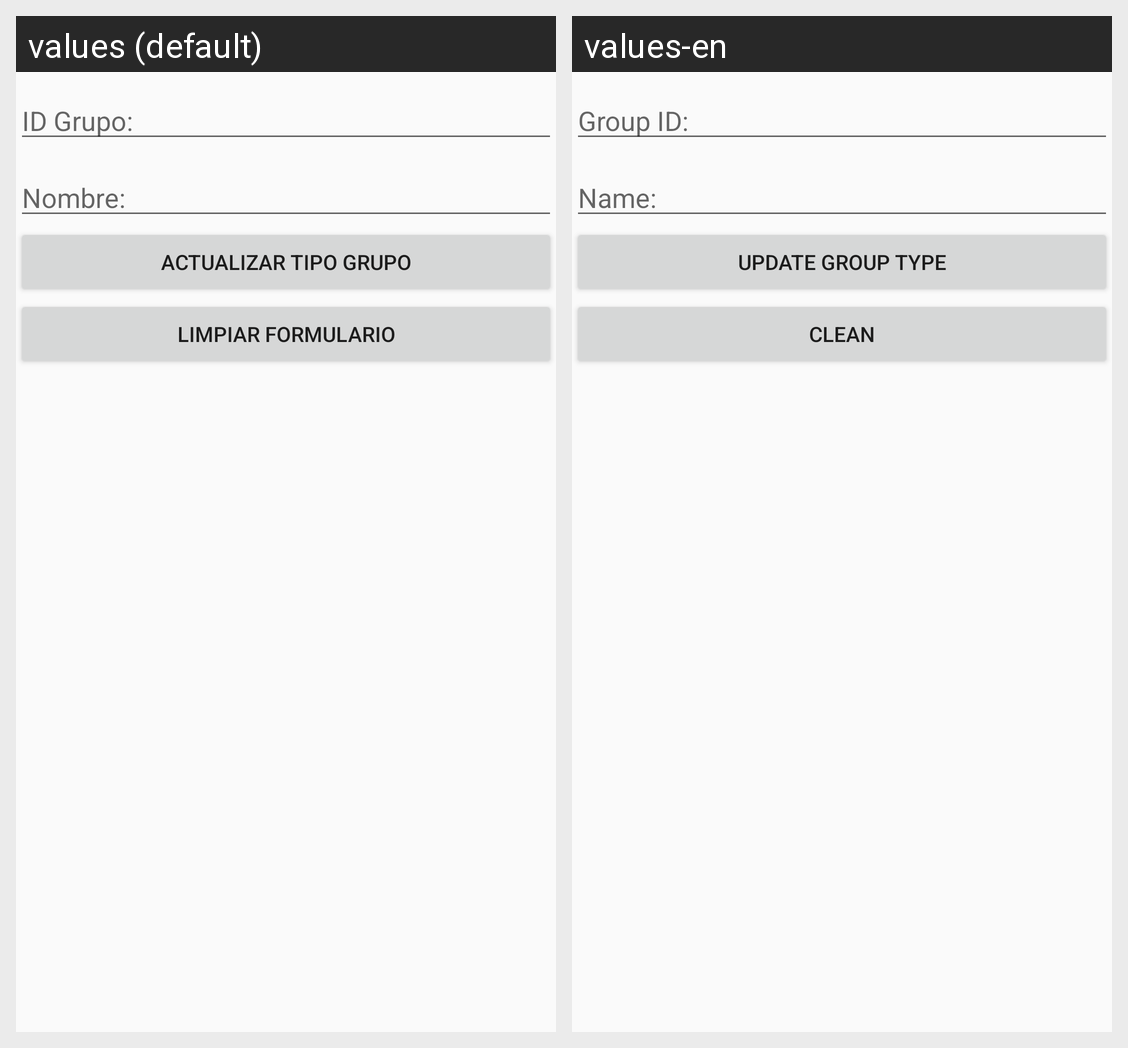

For this localized Android screen grid, give each drawn string resource with its value in every locale shown.
Android screen res/layout/activity_tipo_grupo_actualizar.xml rendered under 2 locales, left to right: values (default), values-en. Device: Nexus 5 (rendered at 1080×1920; each locale shown at half size, 540×960, under a caption strip naming it); theme AppTheme.
Strings drawn on this screen, with the default value and each locale's value (text and hints the layout hard-codes, and strings that could not be matched under every locale, appear in the picture but are not listed):

idGrupo
  values: ID Grupo:
  values-en: Group ID:

nombreTipoGrupo
  values: Nombre:
  values-en: Name:

tipogrupoupdate
  values: Actualizar Tipo Grupo
  values-en: Update Group Type

limpiar
  values: Limpiar Formulario
  values-en: Clean
